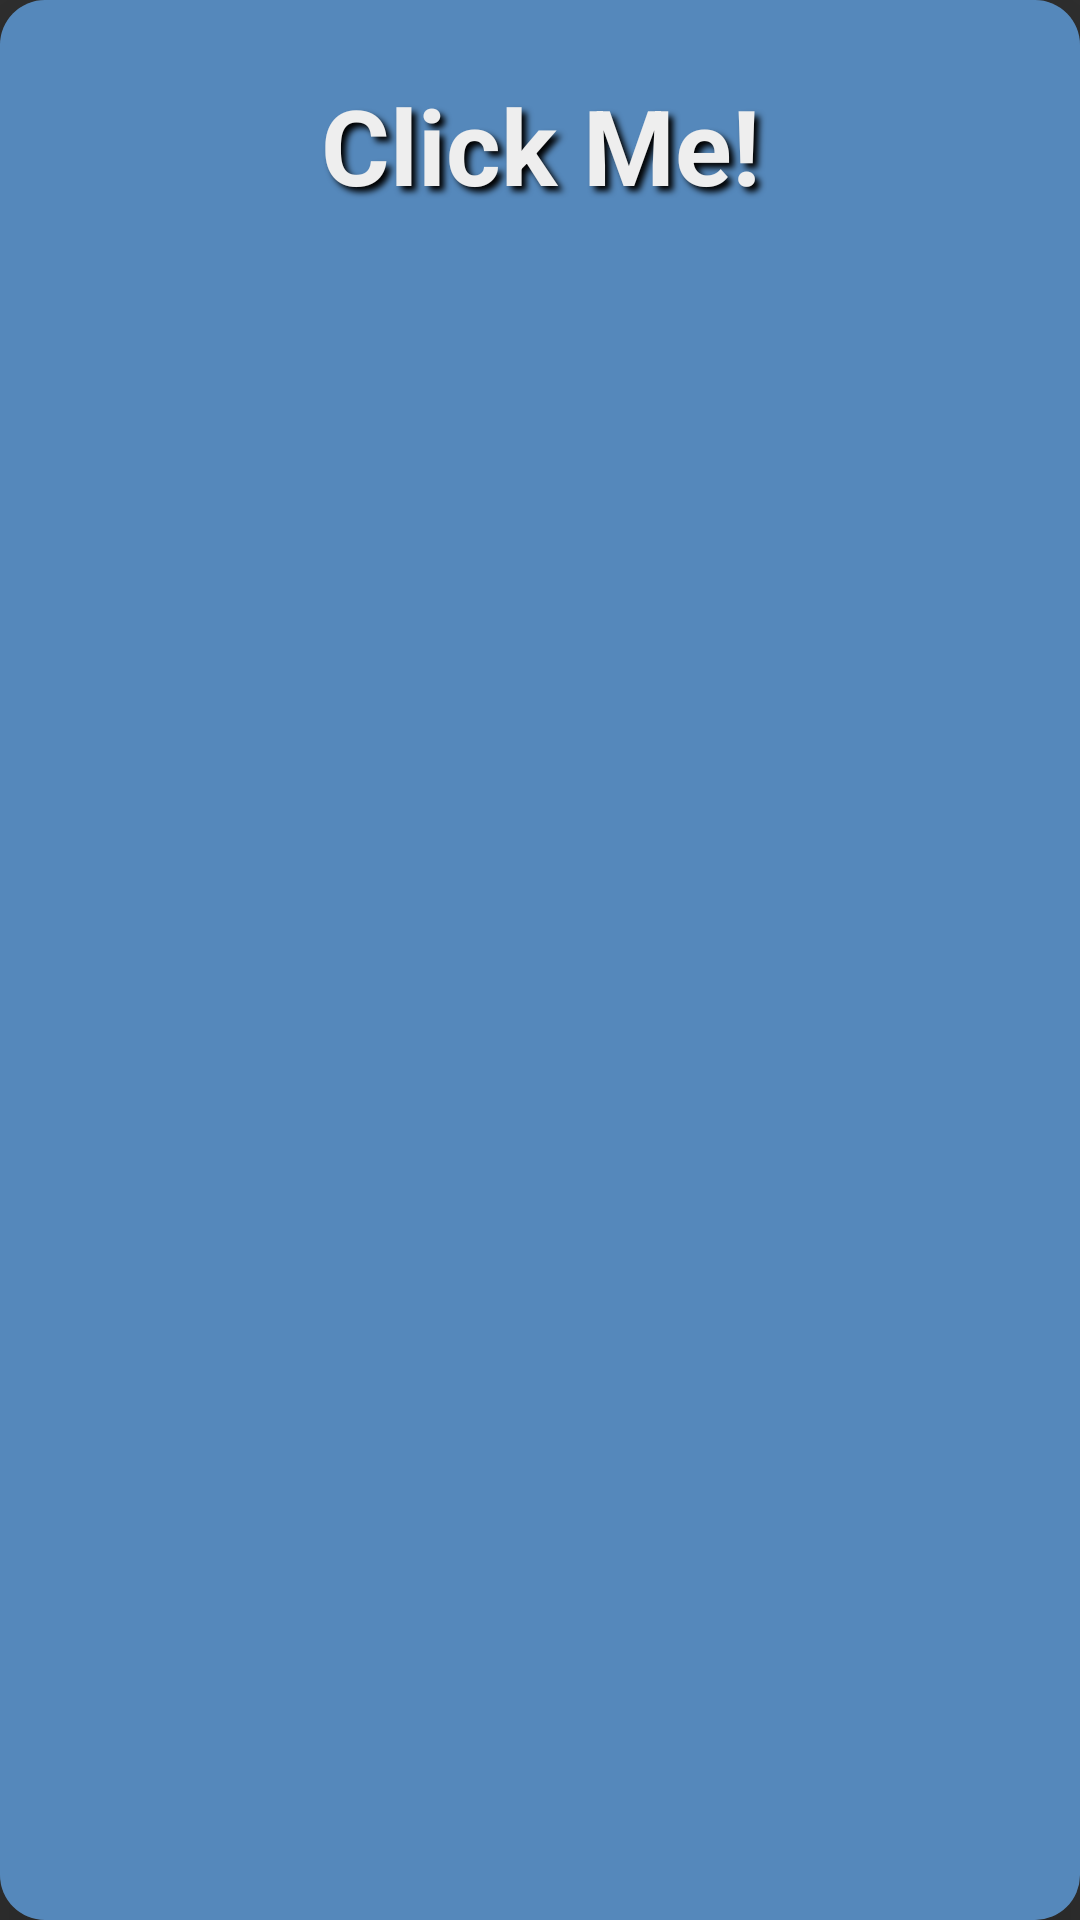

Write the Android layout XML for this screen, with the resource values it uses.
<!-- AndroidManifest.xml: application theme Theme.My8Puzzle -->
<!-- res/layout/card_btn.xml -->
<?xml version="1.0" encoding="utf-8"?>
<androidx.cardview.widget.CardView
    xmlns:android="http://schemas.android.com/apk/res/android"
    xmlns:app="http://schemas.android.com/apk/res-auto"

    android:layout_width="match_parent"
    android:layout_height="wrap_content"

    app:cardElevation="15dp"
    app:cardCornerRadius="15dp">

    <RelativeLayout
        android:id="@+id/btn_background_rl"

        android:layout_width="match_parent"
        android:layout_height="match_parent"

        android:background="@color/m_blue_primary">
        <TextView
            android:id="@+id/btn_text_tv"

            android:text = "@string/btn_text_tv_placeholder"
            android:textColor="@color/m_white"
            android:textSize="35sp"
            android:textStyle="bold"

            android:layout_width="match_parent"
            android:layout_height="wrap_content"

            android:shadowColor="@color/black"
            android:shadowRadius="5"
            android:shadowDx="5"
            android:shadowDy="5"

            android:gravity="center"
            android:layout_marginVertical="25dp"
            />
    </RelativeLayout>

</androidx.cardview.widget.CardView>
<!-- resources referenced by this layout -->
<resources>
  <color name="black">#FF000000</color>
  <color name="m_blue_primary">#58B</color>
  <color name="m_white">#EEE</color>
  <string name="btn_text_tv_placeholder">Click Me!</string>
  <style name="Theme.My8Puzzle" parent="Base.Theme.My8Puzzle" />
  <style name="Base.Theme.My8Puzzle" parent="Theme.AppCompat.NoActionBar">
          
          <item name="colorPrimary">@color/m_blue_primary</item>
          <item name="colorPrimaryVariant">@color/m_blue_primary_dark</item>
          <item name="colorOnPrimary">@color/m_white</item>
          
          <item name="colorSecondary">@color/m_yellow_secondary</item>
          <item name="colorSecondaryVariant">@color/m_yellow_secondary_dark</item>
          <item name="colorOnSecondary">@color/m_black</item>
          
          <item name="android:statusBarColor">@color/m_blue_primary_darker</item>
          
          <item name="android:navigationBarColor">@color/m_blue_primary_darker</item>
      </style>
  <color name="m_blue_primary_dark">#369</color>
  <color name="m_yellow_secondary">#FB0</color>
  <color name="m_yellow_secondary_dark">#F90</color>
  <color name="m_black">#151515</color>
  <color name="m_blue_primary_darker">#147</color>
</resources>
